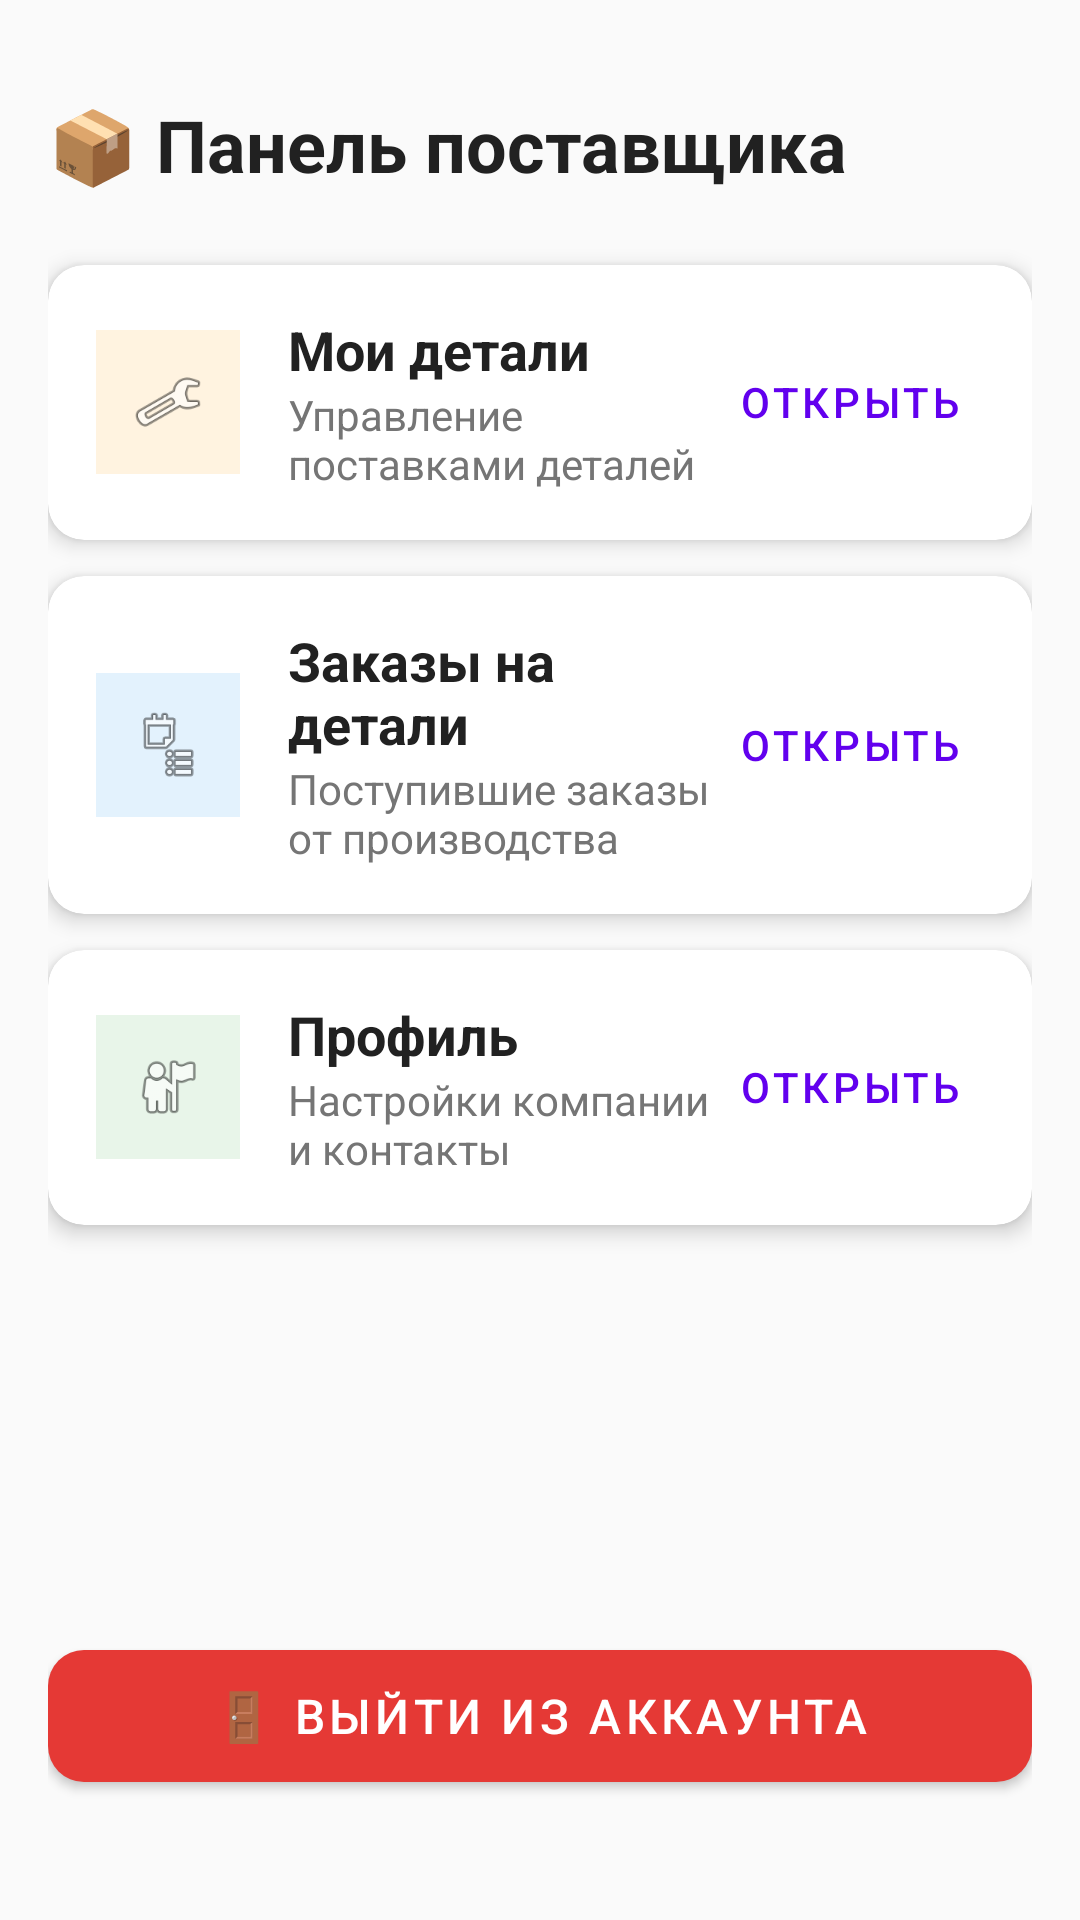

Write the Android layout XML for this screen, with the resource values it uses.
<!-- AndroidManifest.xml: application theme Theme.Pract7v8 -->
<!-- res/layout/fragment_supplier_dashboard.xml -->
<?xml version="1.0" encoding="utf-8"?>
<androidx.constraintlayout.widget.ConstraintLayout
    xmlns:android="http://schemas.android.com/apk/res/android"
    xmlns:app="http://schemas.android.com/apk/res-auto"
    android:layout_width="match_parent"
    android:layout_height="match_parent"
    android:padding="16dp"
    android:background="#FAFAFA">

    
    <TextView
        android:id="@+id/tvTitle"
        android:layout_width="wrap_content"
        android:layout_height="wrap_content"
        android:text="📦 Панель поставщика"
        android:textSize="24sp"
        android:textStyle="bold"
        android:textColor="#212121"
        app:layout_constraintTop_toTopOf="parent"
        app:layout_constraintStart_toStartOf="parent"
        android:layout_marginTop="16dp" />

    
    <com.google.android.material.card.MaterialCardView
        android:id="@+id/cardParts"
        android:layout_width="0dp"
        android:layout_height="wrap_content"
        android:layout_marginTop="24dp"
        app:cardElevation="4dp"
        app:cardCornerRadius="12dp"
        app:layout_constraintTop_toBottomOf="@id/tvTitle"
        app:layout_constraintStart_toStartOf="parent"
        app:layout_constraintEnd_toEndOf="parent">

        <LinearLayout
            android:layout_width="match_parent"
            android:layout_height="wrap_content"
            android:orientation="horizontal"
            android:padding="16dp"
            android:gravity="center_vertical">

            <ImageView
                android:layout_width="48dp"
                android:layout_height="48dp"
                android:src="@android:drawable/ic_menu_manage"
                android:background="#FFF3E0"
                android:padding="12dp"
                android:contentDescription="@null" />

            <LinearLayout
                android:layout_width="0dp"
                android:layout_height="wrap_content"
                android:layout_weight="1"
                android:orientation="vertical"
                android:layout_marginStart="16dp">

                <TextView
                    android:layout_width="wrap_content"
                    android:layout_height="wrap_content"
                    android:text="Мои детали"
                    android:textSize="18sp"
                    android:textStyle="bold"
                    android:textColor="#212121" />
                <TextView
                    android:layout_width="wrap_content"
                    android:layout_height="wrap_content"
                    android:text="Управление поставками деталей"
                    android:textSize="14sp"
                    android:textColor="#757575" />
            </LinearLayout>

            <com.google.android.material.button.MaterialButton
                android:id="@+id/btnMyParts"
                style="@style/Widget.MaterialComponents.Button.TextButton"
                android:layout_width="wrap_content"
                android:layout_height="wrap_content"
                android:text="Открыть" />
        </LinearLayout>
    </com.google.android.material.card.MaterialCardView>

    
    <com.google.android.material.card.MaterialCardView
        android:id="@+id/cardOrders"
        android:layout_width="0dp"
        android:layout_height="wrap_content"
        android:layout_marginTop="12dp"
        app:cardElevation="4dp"
        app:cardCornerRadius="12dp"
        app:layout_constraintTop_toBottomOf="@id/cardParts"
        app:layout_constraintStart_toStartOf="parent"
        app:layout_constraintEnd_toEndOf="parent">

        <LinearLayout
            android:layout_width="match_parent"
            android:layout_height="wrap_content"
            android:orientation="horizontal"
            android:padding="16dp"
            android:gravity="center_vertical">

            <ImageView
                android:layout_width="48dp"
                android:layout_height="48dp"
                android:src="@android:drawable/ic_menu_agenda"
                android:background="#E3F2FD"
                android:padding="12dp"
                android:contentDescription="@null" />

            <LinearLayout
                android:layout_width="0dp"
                android:layout_height="wrap_content"
                android:layout_weight="1"
                android:orientation="vertical"
                android:layout_marginStart="16dp">

                <TextView
                    android:layout_width="wrap_content"
                    android:layout_height="wrap_content"
                    android:text="Заказы на детали"
                    android:textSize="18sp"
                    android:textStyle="bold"
                    android:textColor="#212121" />
                <TextView
                    android:layout_width="wrap_content"
                    android:layout_height="wrap_content"
                    android:text="Поступившие заказы от производства"
                    android:textSize="14sp"
                    android:textColor="#757575" />
            </LinearLayout>

            <com.google.android.material.button.MaterialButton
                android:id="@+id/btnOrders"
                style="@style/Widget.MaterialComponents.Button.TextButton"
                android:layout_width="wrap_content"
                android:layout_height="wrap_content"
                android:text="Открыть" />
        </LinearLayout>
    </com.google.android.material.card.MaterialCardView>

    
    <com.google.android.material.card.MaterialCardView
        android:id="@+id/cardProfile"
        android:layout_width="0dp"
        android:layout_height="wrap_content"
        android:layout_marginTop="12dp"
        app:cardElevation="4dp"
        app:cardCornerRadius="12dp"
        app:layout_constraintTop_toBottomOf="@id/cardOrders"
        app:layout_constraintStart_toStartOf="parent"
        app:layout_constraintEnd_toEndOf="parent">

        <LinearLayout
            android:layout_width="match_parent"
            android:layout_height="wrap_content"
            android:orientation="horizontal"
            android:padding="16dp"
            android:gravity="center_vertical">

            <ImageView
                android:layout_width="48dp"
                android:layout_height="48dp"
                android:src="@android:drawable/ic_menu_myplaces"
                android:background="#E8F5E9"
                android:padding="12dp"
                android:contentDescription="@null" />

            <LinearLayout
                android:layout_width="0dp"
                android:layout_height="wrap_content"
                android:layout_weight="1"
                android:orientation="vertical"
                android:layout_marginStart="16dp">

                <TextView
                    android:layout_width="wrap_content"
                    android:layout_height="wrap_content"
                    android:text="Профиль"
                    android:textSize="18sp"
                    android:textStyle="bold"
                    android:textColor="#212121" />
                <TextView
                    android:layout_width="wrap_content"
                    android:layout_height="wrap_content"
                    android:text="Настройки компании и контакты"
                    android:textSize="14sp"
                    android:textColor="#757575" />
            </LinearLayout>

            <com.google.android.material.button.MaterialButton
                android:id="@+id/btnProfile"
                style="@style/Widget.MaterialComponents.Button.TextButton"
                android:layout_width="wrap_content"
                android:layout_height="wrap_content"
                android:text="Открыть" />
        </LinearLayout>
    </com.google.android.material.card.MaterialCardView>

    
    <com.google.android.material.button.MaterialButton
        android:id="@+id/btnLogout"
        android:layout_width="0dp"
        android:layout_height="56dp"
        android:text="🚪 Выйти из аккаунта"
        android:textSize="16sp"
        app:backgroundTint="#E53935"
        app:cornerRadius="12dp"
        app:layout_constraintBottom_toBottomOf="parent"
        app:layout_constraintStart_toStartOf="parent"
        app:layout_constraintEnd_toEndOf="parent"
        android:layout_marginBottom="24dp" />

</androidx.constraintlayout.widget.ConstraintLayout>
<!-- resources referenced by this layout -->
<resources>
  <style name="Theme.Pract7v8" parent="Base.Theme.Pract7v8" />
  <style name="Base.Theme.Pract7v8" parent="Theme.MaterialComponents.Light.NoActionBar">
          
          
      </style>
</resources>
